Labelled photos from "fastener_sorter_cls", an image-classification folder in gyaneshpatil23-cmd/fastner-sorting-machine. The possible labels are: bolt, no fastener, nut, rivet, screw, washer.

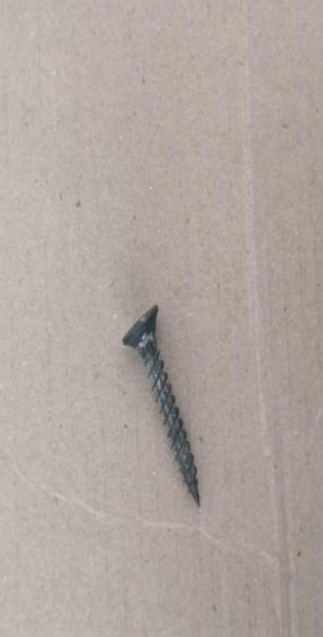
Label: screw

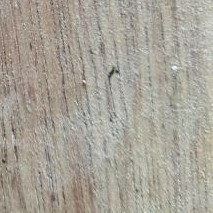
Label: no fastener

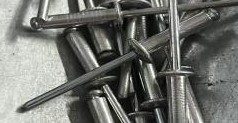
Label: rivet

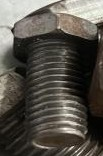
Label: bolt

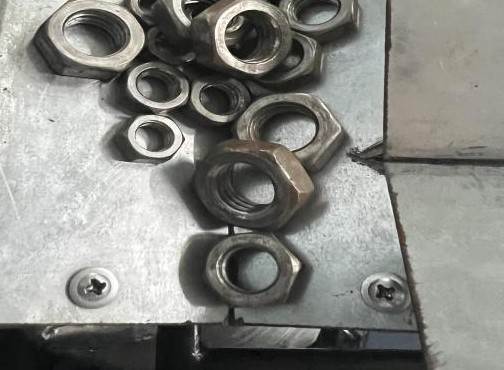
Label: nut

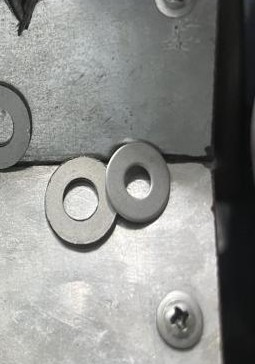
Label: washer
